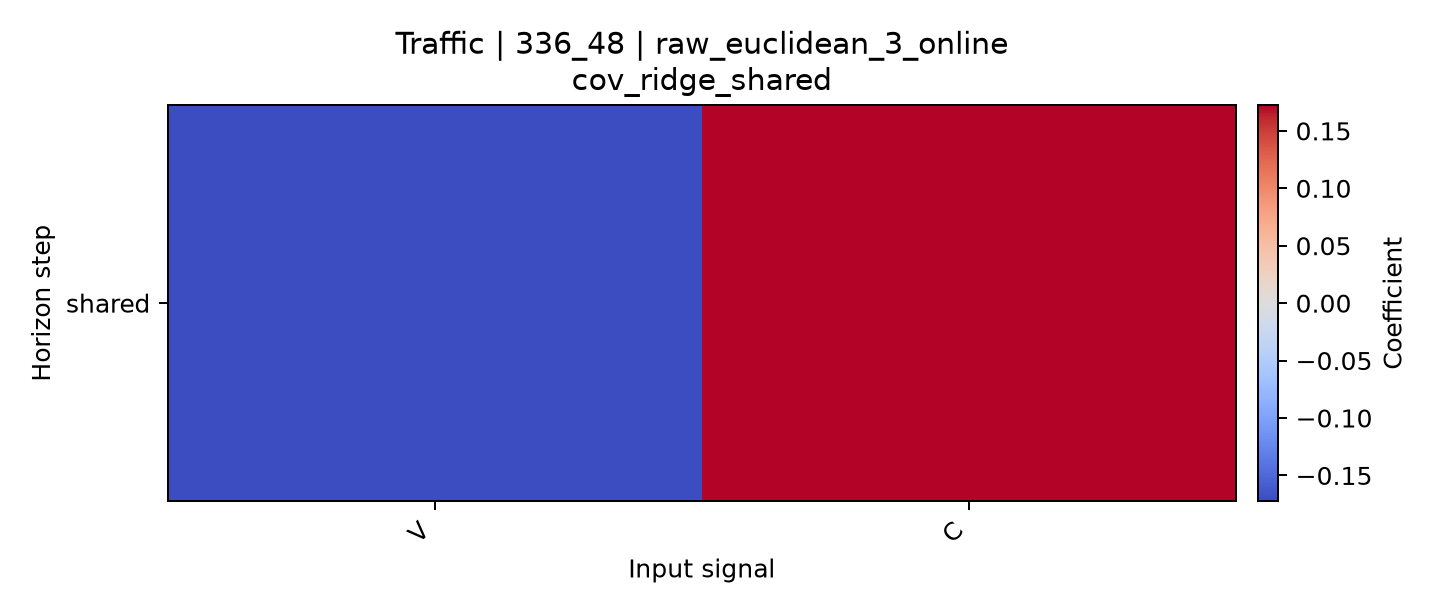

The table this chart was drawn from, first rows:
horizon, V, C
shared, -0.1706, 0.1725
